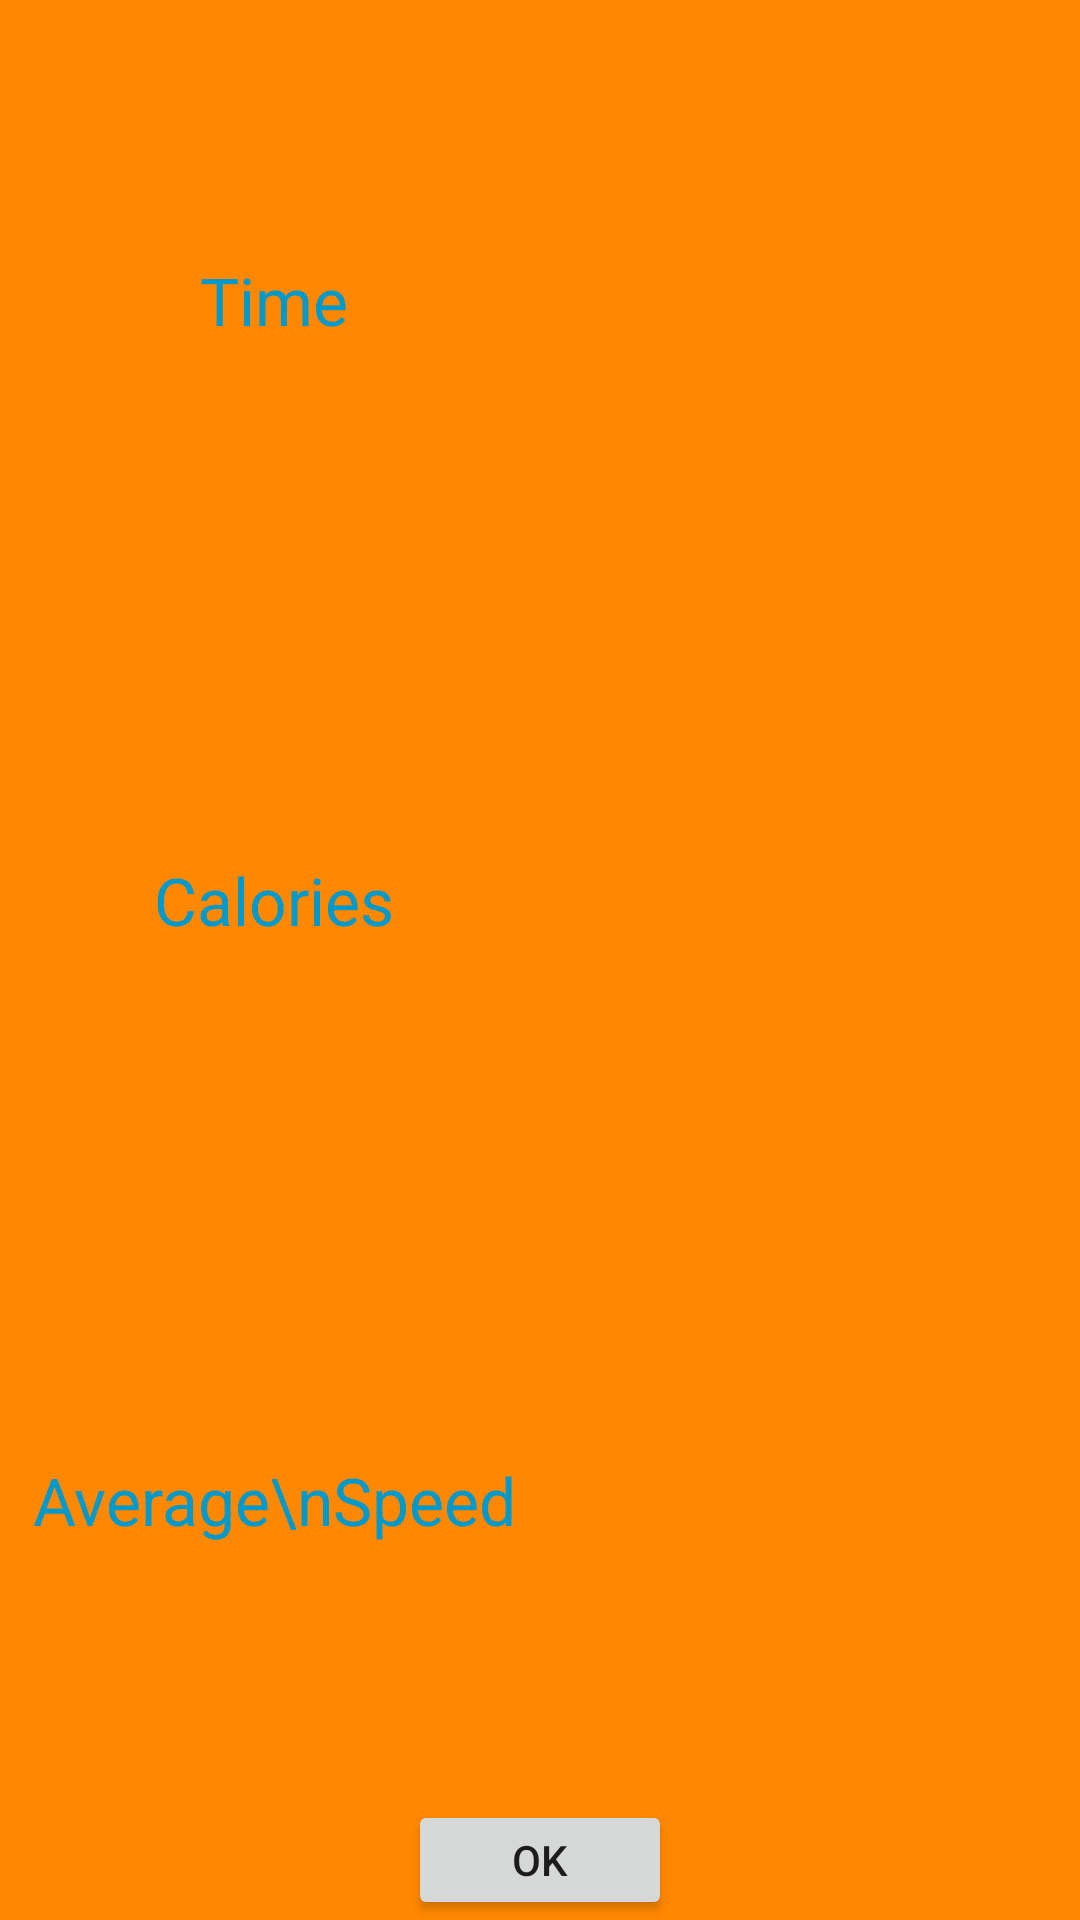

Layout XML and referenced resources for this Android screen:
<!-- AndroidManifest.xml: activity theme AppTheme.NoActionBar -->
<!-- res/layout/compare_workouts.xml -->
<?xml version="1.0" encoding="utf-8"?>
<LinearLayout xmlns:android="http://schemas.android.com/apk/res/android"
              android:layout_width="match_parent"
              android:layout_height="match_parent"
              android:background="@android:color/holo_orange_dark"
              android:orientation="vertical">

    <LinearLayout
        android:layout_width="match_parent"
        android:layout_height="match_parent"
        android:orientation="horizontal"
        android:layout_weight="5">

        <LinearLayout
            android:layout_width="wrap_content"
            android:layout_height="match_parent"
            android:layout_gravity="center_vertical"
            android:layout_weight="0.34"
            android:orientation="vertical">

            <TextView
                android:id="@+id/textView15"
                android:layout_width="wrap_content"
                android:layout_height="wrap_content"
                android:layout_gravity="center"
                android:layout_margin="5dp"
                android:layout_weight="1"
                android:gravity="center"
                android:text="Time"
                android:textAppearance="?android:attr/textAppearanceLarge"
                android:textColor="@android:color/holo_blue_dark"/>

            <TextView
                android:id="@+id/textView16"
                android:layout_width="wrap_content"
                android:layout_height="wrap_content"
                android:layout_gravity="center"
                android:layout_margin="5dp"
                android:layout_weight="1"
                android:gravity="center"
                android:text="Calories"
                android:textAppearance="?android:attr/textAppearanceLarge"
                android:textColor="@android:color/holo_blue_dark"/>

            <TextView
                android:id="@+id/textView17"
                android:layout_width="wrap_content"
                android:layout_height="wrap_content"
                android:layout_gravity="center"
                android:layout_margin="5dp"
                android:layout_weight="1"
                android:gravity="center"
                android:text="Average\nSpeed"
                android:textAppearance="?android:attr/textAppearanceLarge"
                android:textColor="@android:color/holo_blue_dark"/>

        </LinearLayout>

        <HorizontalScrollView
            android:id="@+id/horizontalScrollView"
            android:layout_width="0dp"
            android:layout_height="fill_parent"
            android:layout_gravity="center"
            android:layout_weight="5">

            <LinearLayout
                android:id="@+id/workout_container"
                android:layout_width="match_parent"
                android:layout_height="match_parent"
                android:orientation="horizontal"

                android:gravity="center_horizontal">
            </LinearLayout>
        </HorizontalScrollView>
    </LinearLayout>

    <Button
        android:layout_width="wrap_content"
        android:layout_height="wrap_content"
        android:text="OK"
        android:id="@+id/ok_button"
        android:layout_gravity="center"
        android:layout_weight="1"/>
</LinearLayout>
<!-- resources referenced by this layout -->
<resources>
  <style name="AppTheme.NoActionBar">
          <item name="windowActionBar">false</item>
          <item name="windowNoTitle">true</item>
      </style>
</resources>
